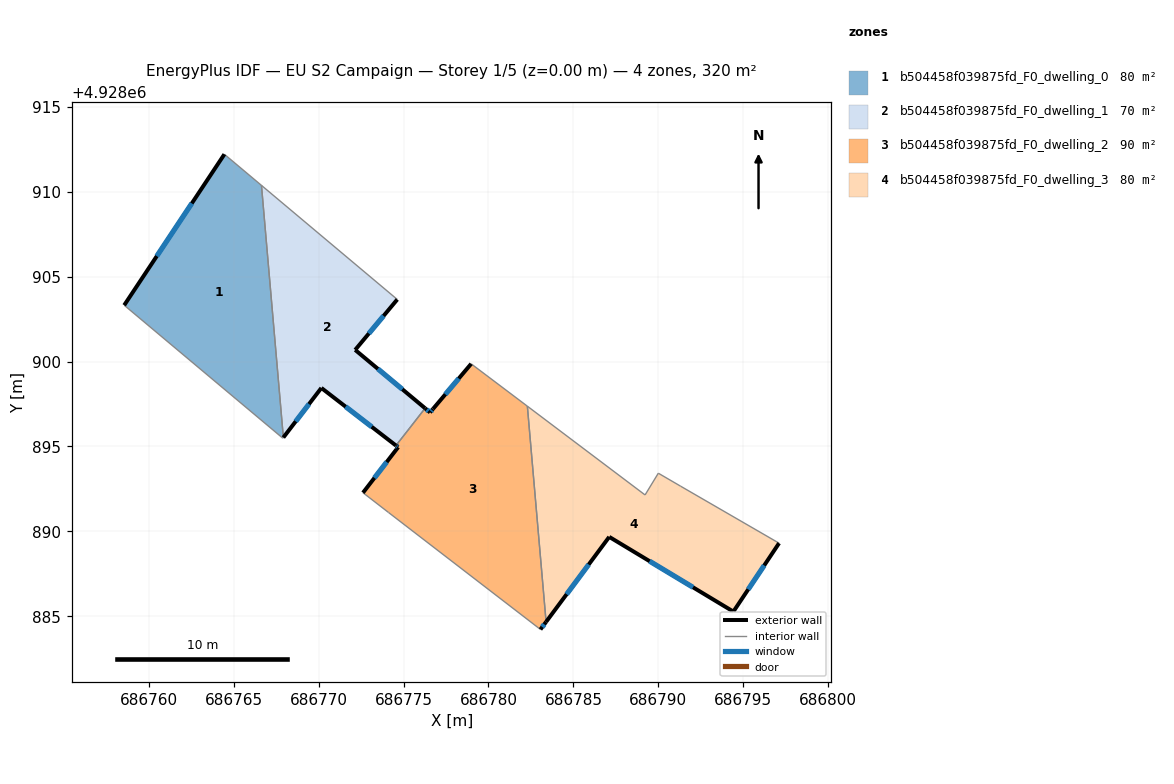
=== STOREY PLAN SPEC (per zone: floor XY polygon, exterior-wall plan segments, windows/doors) ===
zone 1: b504458f039875fd_F0_dwelling_0  (80.0 m²)
  floor: (686766.63, 4928910.37) (686767.92, 4928895.53) (686767.89, 4928895.49) (686758.55, 4928903.32) (686764.45, 4928912.21)
  exterior wall: (686764.45, 4928912.21) – (686758.55, 4928903.32)  [10.7 m]
    window: (686762.53, 4928909.31) – (686760.47, 4928906.21)  [3.9 m²]
  interior walls: 4
zone 2: b504458f039875fd_F0_dwelling_1  (70.3 m²)
  floor: (686774.63, 4928903.66) (686772.15, 4928900.69) (686776.27, 4928897.25) (686775.35, 4928896.07) (686774.55, 4928895.05) (686770.16, 4928898.45) (686767.92, 4928895.53) (686766.63, 4928910.37)
  exterior wall: (686770.16, 4928898.45) – (686774.55, 4928895.05)  [5.5 m]
    window: (686771.59, 4928897.34) – (686773.12, 4928896.16)  [2.0 m²]
  exterior wall: (686767.92, 4928895.53) – (686770.16, 4928898.45)  [3.7 m]
    window: (686768.65, 4928896.48) – (686769.43, 4928897.50)  [1.3 m²]
  exterior wall: (686772.15, 4928900.69) – (686774.63, 4928903.66)  [3.9 m]
    window: (686772.96, 4928901.65) – (686773.82, 4928902.69)  [1.4 m²]
  exterior wall: (686776.27, 4928897.25) – (686772.15, 4928900.69)  [5.4 m]
    window: (686774.93, 4928898.37) – (686773.49, 4928899.57)  [2.0 m²]
  interior walls: 4
zone 3: b504458f039875fd_F0_dwelling_2  (89.7 m²)
  floor: (686782.29, 4928897.37) (686783.39, 4928884.67) (686783.06, 4928884.23) (686774.11, 4928891.12) (686772.61, 4928892.28) (686774.68, 4928894.96) (686774.56, 4928895.05) (686776.27, 4928897.25) (686776.56, 4928897.01) (686776.73, 4928897.21) (686778.98, 4928899.87)
  exterior wall: (686783.06, 4928884.23) – (686783.39, 4928884.67)  [0.6 m]
    window: (686783.17, 4928884.37) – (686783.29, 4928884.53)  [0.2 m²]
  exterior wall: (686774.68, 4928894.96) – (686772.61, 4928892.28)  [3.4 m]
    window: (686774.01, 4928894.08) – (686773.28, 4928893.15)  [1.2 m²]
  exterior wall: (686774.56, 4928895.05) – (686774.68, 4928894.96)  [0.2 m]
    window: (686774.60, 4928895.02) – (686774.64, 4928894.99)  [0.1 m²]
  exterior wall: (686776.56, 4928897.01) – (686776.27, 4928897.25)  [0.4 m]
    window: (686776.47, 4928897.08) – (686776.37, 4928897.17)  [0.1 m²]
  exterior wall: (686776.73, 4928897.21) – (686776.56, 4928897.01)  [0.3 m]
    window: (686776.68, 4928897.14) – (686776.62, 4928897.07)  [0.1 m²]
  exterior wall: (686778.98, 4928899.87) – (686776.73, 4928897.21)  [3.5 m]
    window: (686778.25, 4928899.00) – (686777.46, 4928898.07)  [1.3 m²]
  interior walls: 6
zone 4: b504458f039875fd_F0_dwelling_3  (80.0 m²)
  floor: (686791.31, 4928892.66) (686797.11, 4928889.31) (686794.42, 4928885.28) (686787.11, 4928889.68) (686783.39, 4928884.67) (686782.29, 4928897.37) (686789.22, 4928892.15) (686790.00, 4928893.43)
  exterior wall: (686794.42, 4928885.28) – (686797.11, 4928889.31)  [4.8 m]
    window: (686795.30, 4928886.59) – (686796.24, 4928888.00)  [1.8 m²]
  exterior wall: (686787.11, 4928889.68) – (686794.42, 4928885.28)  [8.5 m]
    window: (686789.49, 4928888.25) – (686792.04, 4928886.71)  [3.1 m²]
  exterior wall: (686783.39, 4928884.67) – (686787.11, 4928889.68)  [6.2 m]
    window: (686784.60, 4928886.30) – (686785.90, 4928888.05)  [2.3 m²]
  interior walls: 5

=== DERIVED (storey summary) ===
Building: EU S2 Campaign
Storey: 1 of 5  (floor level z = 0.00 m)
Storey gross floor area: 319.9 m²
Zones on this storey: 4
  - b504458f039875fd_F0_dwelling_0: floor 80.0 m²; exterior wall 10.7 m (32.0 m²); 1 window(s) 3.9 m²; WWR 12.2%
  - b504458f039875fd_F0_dwelling_1: floor 70.3 m²; exterior wall 18.5 m (55.4 m²); 4 window(s) 6.8 m²; WWR 12.2%
  - b504458f039875fd_F0_dwelling_2: floor 89.7 m²; exterior wall 8.2 m (24.6 m²); 6 window(s) 3.0 m²; WWR 12.2%
  - b504458f039875fd_F0_dwelling_3: floor 80.0 m²; exterior wall 19.6 m (58.8 m²); 3 window(s) 7.2 m²; WWR 12.2%
Zone adjacency (shared interzone walls):
  - b504458f039875fd_F0_dwelling_0 ↔ b504458f039875fd_F0_dwelling_1
  - b504458f039875fd_F0_dwelling_1 ↔ b504458f039875fd_F0_dwelling_2
  - b504458f039875fd_F0_dwelling_2 ↔ b504458f039875fd_F0_dwelling_3